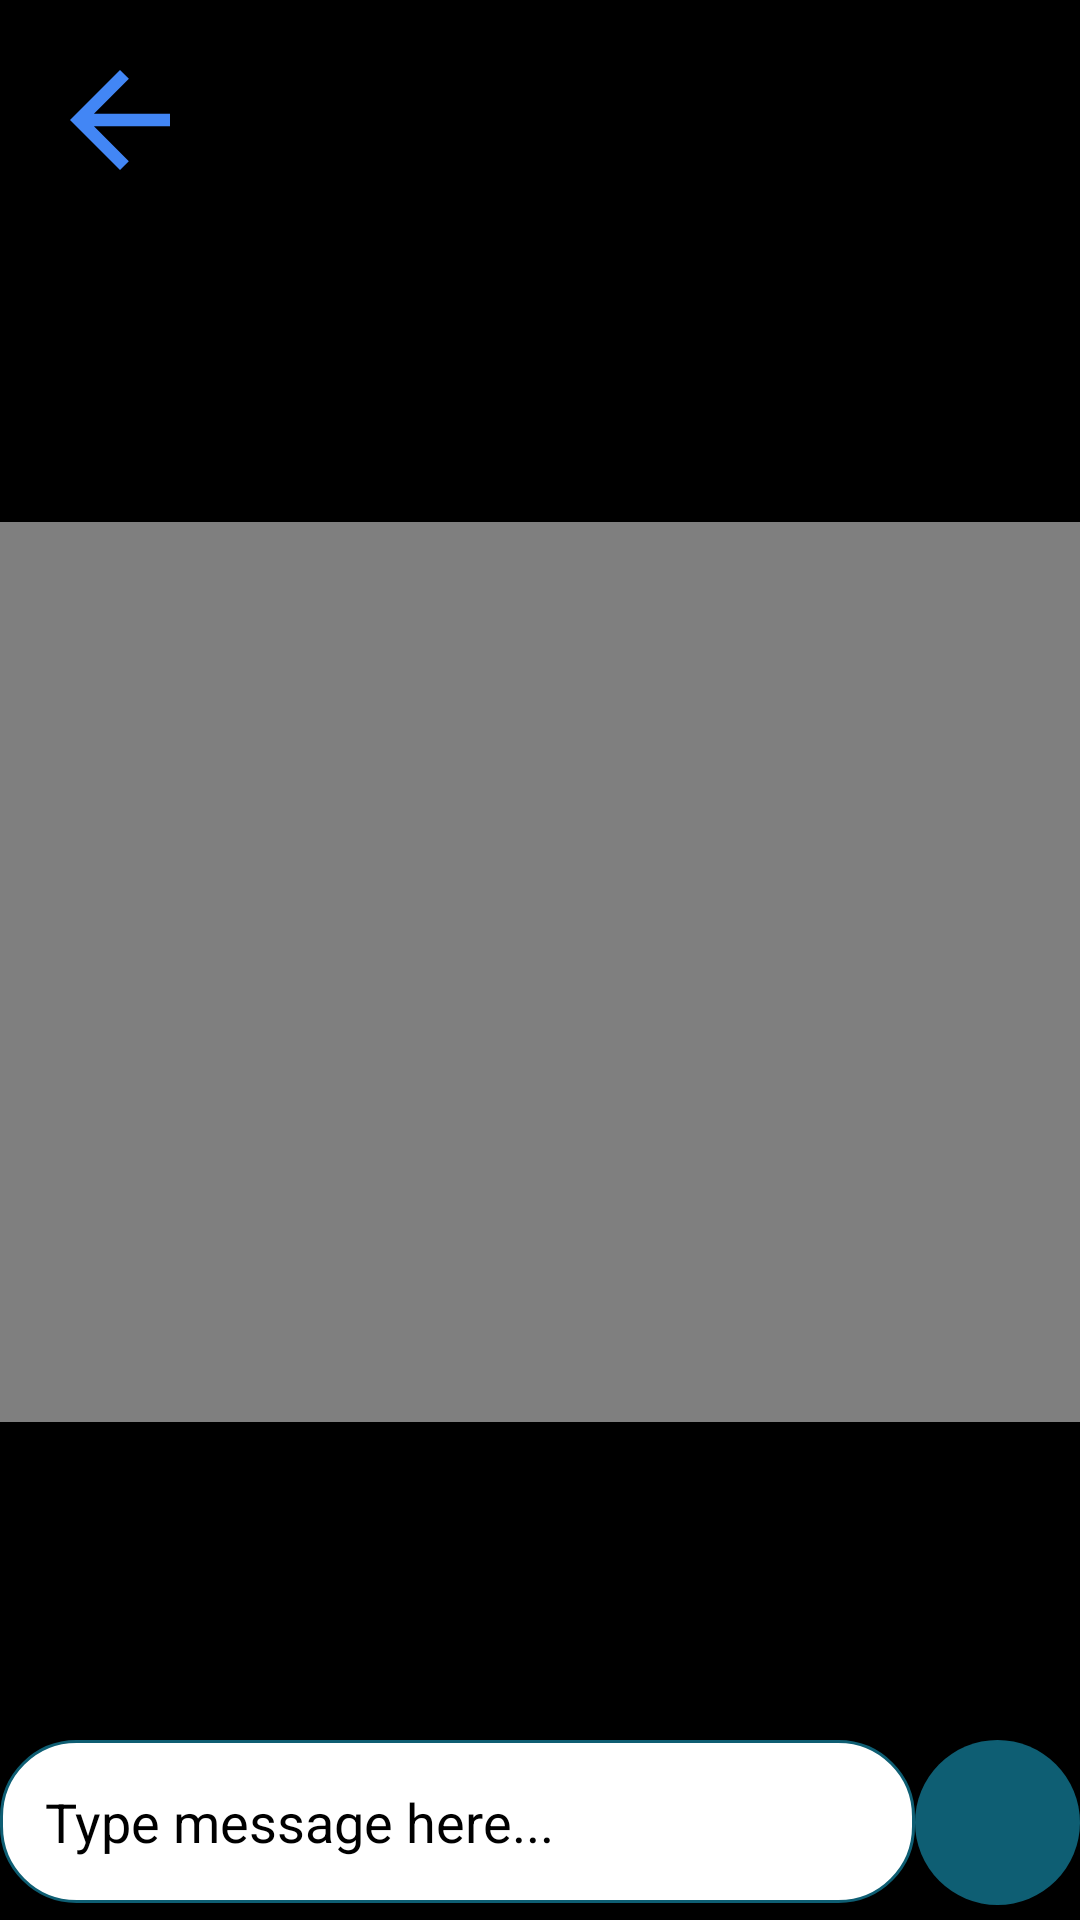

The Android layout XML behind this screen, and the referenced resources:
<!-- AndroidManifest.xml: application theme Theme.SignTalk -->
<!-- res/layout/activity_text_to_sign_mode.xml -->
<?xml version="1.0" encoding="utf-8"?>
<RelativeLayout xmlns:android="http://schemas.android.com/apk/res/android"
    xmlns:app="http://schemas.android.com/apk/res-auto"
    xmlns:tools="http://schemas.android.com/tools"
    android:layout_width="match_parent"
    android:layout_height="match_parent"
    android:background="@color/black"
    tools:context=".CommunicationMode.TextToSignMode">

    <ScrollView
        android:layout_width="fill_parent"
        android:layout_height="fill_parent"
        android:layout_alignParentStart="true"
        android:layout_alignParentTop="true"
        android:layout_alignParentBottom="true"
        android:layout_alignParentEnd="true"
        android:orientation="horizontal"
        tools:ignore="UselessParent">


        <RelativeLayout
            android:layout_width="match_parent"
            android:layout_height="wrap_content">

            <ImageButton
                android:id="@+id/btnbacktexttosign"
                android:layout_width="wrap_content"
                android:layout_height="wrap_content"
                android:layout_marginStart="15dp"
                android:layout_marginTop="15dp"
                android:background="#00000000"
                android:contentDescription="back button"
                android:drawableTint="#FF4081"
                android:src="@drawable/ic_baseline_arrow_back_24"
                app:layout_constraintEnd_toEndOf="parent"
                app:layout_constraintStart_toStartOf="parent"
                app:layout_constraintTop_toTopOf="parent"
                tools:ignore="TouchTargetSizeCheck" />


            <TextView
                android:id="@+id/inputtext"
                android:layout_width="wrap_content"
                android:layout_height="wrap_content"
                android:layout_below="@id/btnbacktexttosign"
                android:layout_centerInParent="true"
                android:layout_marginTop="40dp"
                android:textColor="@color/white"></TextView>

            <VideoView
                android:id="@+id/texttosignvideoview"
                android:layout_width="match_parent"
                android:layout_height="300dp"
                android:layout_below="@id/inputtext"
                android:layout_centerHorizontal="true"
                android:layout_marginTop="50dp">

            </VideoView>
        </RelativeLayout>

    </ScrollView>

    <RelativeLayout
        android:id="@+id/chat_liner_layout"
        android:layout_width="match_parent"
        android:layout_height="wrap_content"
        android:orientation="horizontal"
        android:layout_alignParentBottom="true"
        android:background="@android:color/transparent"
        android:layout_marginBottom="5dp">

    <EditText
        android:id="@+id/input_message"
        android:layout_width="match_parent"
        android:layout_height="wrap_content"
        android:background="@drawable/textinput"
        android:textColor="@color/black"
        android:textColorHint="@color/black"
        android:hint="Type message here..."
        android:padding="15dp"
        android:paddingEnd="40dp"
        android:layout_toStartOf="@+id/voice_btn">

    </EditText>

        <ImageButton
            android:id="@+id/voice_btn"
            android:layout_width="wrap_content"
            android:layout_height="wrap_content"
            android:layout_alignParentEnd="true"
            android:background="@drawable/voiceinput"
            android:clickable="true"
            android:focusable="true"
            android:foreground="?android:attr/selectableItemBackground"
            android:src="@drawable/keyboard_voice_icon"
            app:tint="@color/white" />

        <ImageButton
            android:id="@+id/btnsend"
            android:layout_width="35dp"
            android:layout_height="35dp"
            android:layout_centerInParent="true"
            android:layout_marginEnd="10dp"
            android:layout_toStartOf="@id/voice_btn"
            android:background="#00000000"
            android:clickable="true"
            android:focusable="true"
            android:foreground="?android:attr/selectableItemBackground"
            android:onClick="PlayVideo"
            android:src="@drawable/send_icon"
            app:tint="#0E5E73"></ImageButton>

    </RelativeLayout>

</RelativeLayout>
<!-- resources referenced by this layout -->
<resources>
  <color name="black">#FF000000</color>
  <color name="white">#FFFFFFFF</color>
  <!-- drawable ic_baseline_arrow_back_24 (drawable) -->
  <vector
      android:height="50dp"
      android:tint="@color/blue"
      android:viewportHeight="24"
      android:viewportWidth="24"
      android:width="50dp"
      xmlns:android="http://schemas.android.com/apk/res/android">
      <path
          android:fillColor="@android:color/white"
          android:pathData="M20,11H7.83l5.59,-5.59L12,4l-8,8 8,8 1.41,-1.41L7.83,13H20v-2z"/>
  </vector>
  <!-- drawable textinput (drawable) -->
  <?xml version="1.0" encoding="utf-8"?>
  <shape xmlns:android="http://schemas.android.com/apk/res/android">
  
      <solid android:color="#FFFFFF"></solid>
      <corners android:radius="25dp"></corners>
      <stroke android:color="#0E5E73"
          android:width="1dp"></stroke>
  </shape>
  <!-- drawable voiceinput (drawable) -->
  <?xml version="1.0" encoding="utf-8"?>
  <shape xmlns:android="http://schemas.android.com/apk/res/android"
      android:shape="oval">
  
      <solid
          android:color="#0E5E73"/>
      <size
          android:width="55dp"
          android:height="55dp"/>
  </shape>
  <style name="Theme.SignTalk" parent="Theme.MaterialComponents.DayNight.NoActionBar">
          
          <item name="colorPrimary">@color/purple_500</item>
          <item name="colorPrimaryVariant">@color/purple_700</item>
          <item name="colorOnPrimary">@color/white</item>
          
          <item name="colorSecondary">@color/teal_200</item>
          <item name="colorSecondaryVariant">@color/teal_700</item>
          <item name="colorOnSecondary">@color/black</item>
          
          <item name="android:statusBarColor" tools:targetApi="l">?attr/colorPrimaryVariant</item>
          
      </style>
  <color name="blue">#4286F5</color>
  <color name="purple_500">#FF6200EE</color>
  <color name="purple_700">#FF3700B3</color>
  <color name="teal_200">#FF03DAC5</color>
  <color name="teal_700">#FF018786</color>
</resources>
